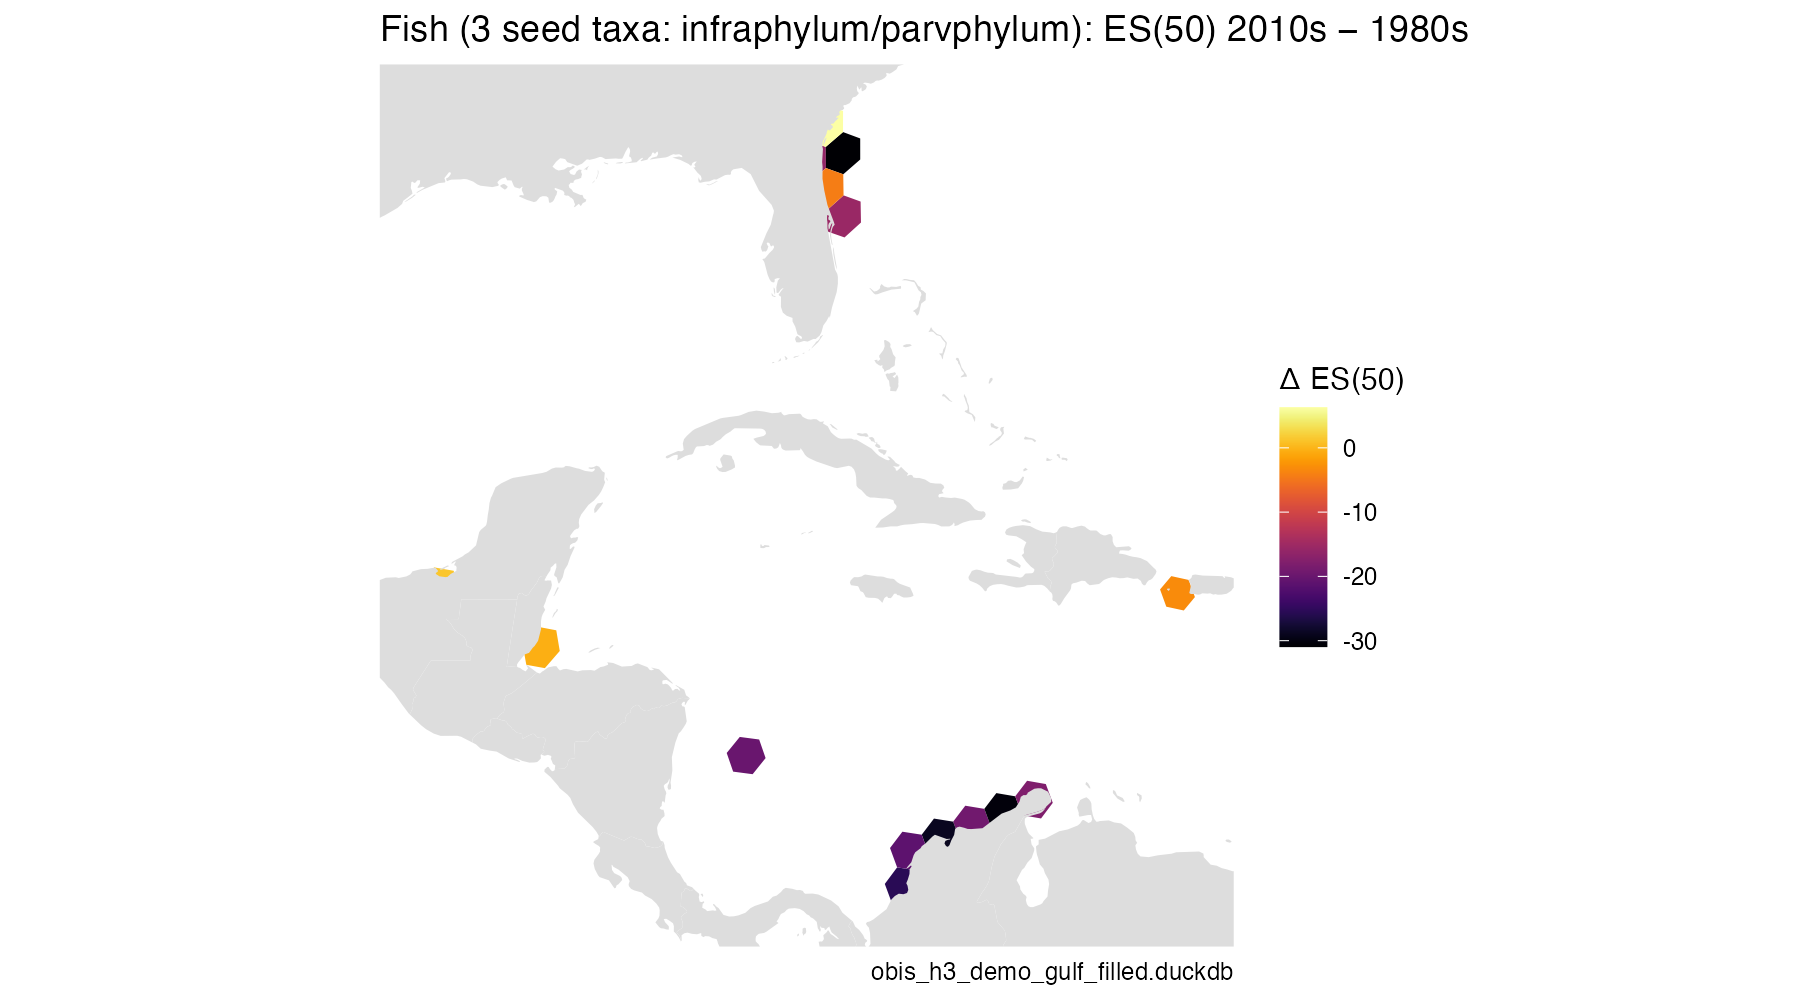

Source data for this figure (header and first rows):
cell, value_from, value_to, delta, pct, n_from, n_to
8344abfffffffff, 41.19, 25.66, -15.53, -37.7, 437, 21538
8344f0fffffffff, 35.7, 19.73, -15.97, -44.73, 258, 801
8344f2fffffffff, 35.75, 4.809, -30.94, -86.55, 427, 144
8344f3fffffffff, 25.45, 31.72, 6.272, 24.65, 916, 447
8344f6fffffffff, 35.71, 31.36, -4.345, -12.17, 462, 958
834523fffffffff, 32.54, 32.16, -0.373, -1.146, 60, 1110
834cc0fffffffff, 35.94, 32.78, -3.152, -8.77, 79, 27345
836606fffffffff, 41.65, 16.11, -25.54, -61.32, 110, 10003
836620fffffffff, 41.32, 22.03, -19.28, -46.67, 579, 9908
836622fffffffff, 45.67, 16.77, -28.91, -63.29, 400, 837053
836625fffffffff, 46.16, 15.85, -30.31, -65.66, 572, 194
836631fffffffff, 38.62, 17.58, -21.04, -54.48, 122, 11155
836756fffffffff, 47.12, 29.2, -17.92, -38.04, 157, 636
836780fffffffff, 42.67, 22.72, -19.95, -46.75, 346, 5345
836d25fffffffff, 36.12, 37.39, 1.274, 3.528, 263, 654
